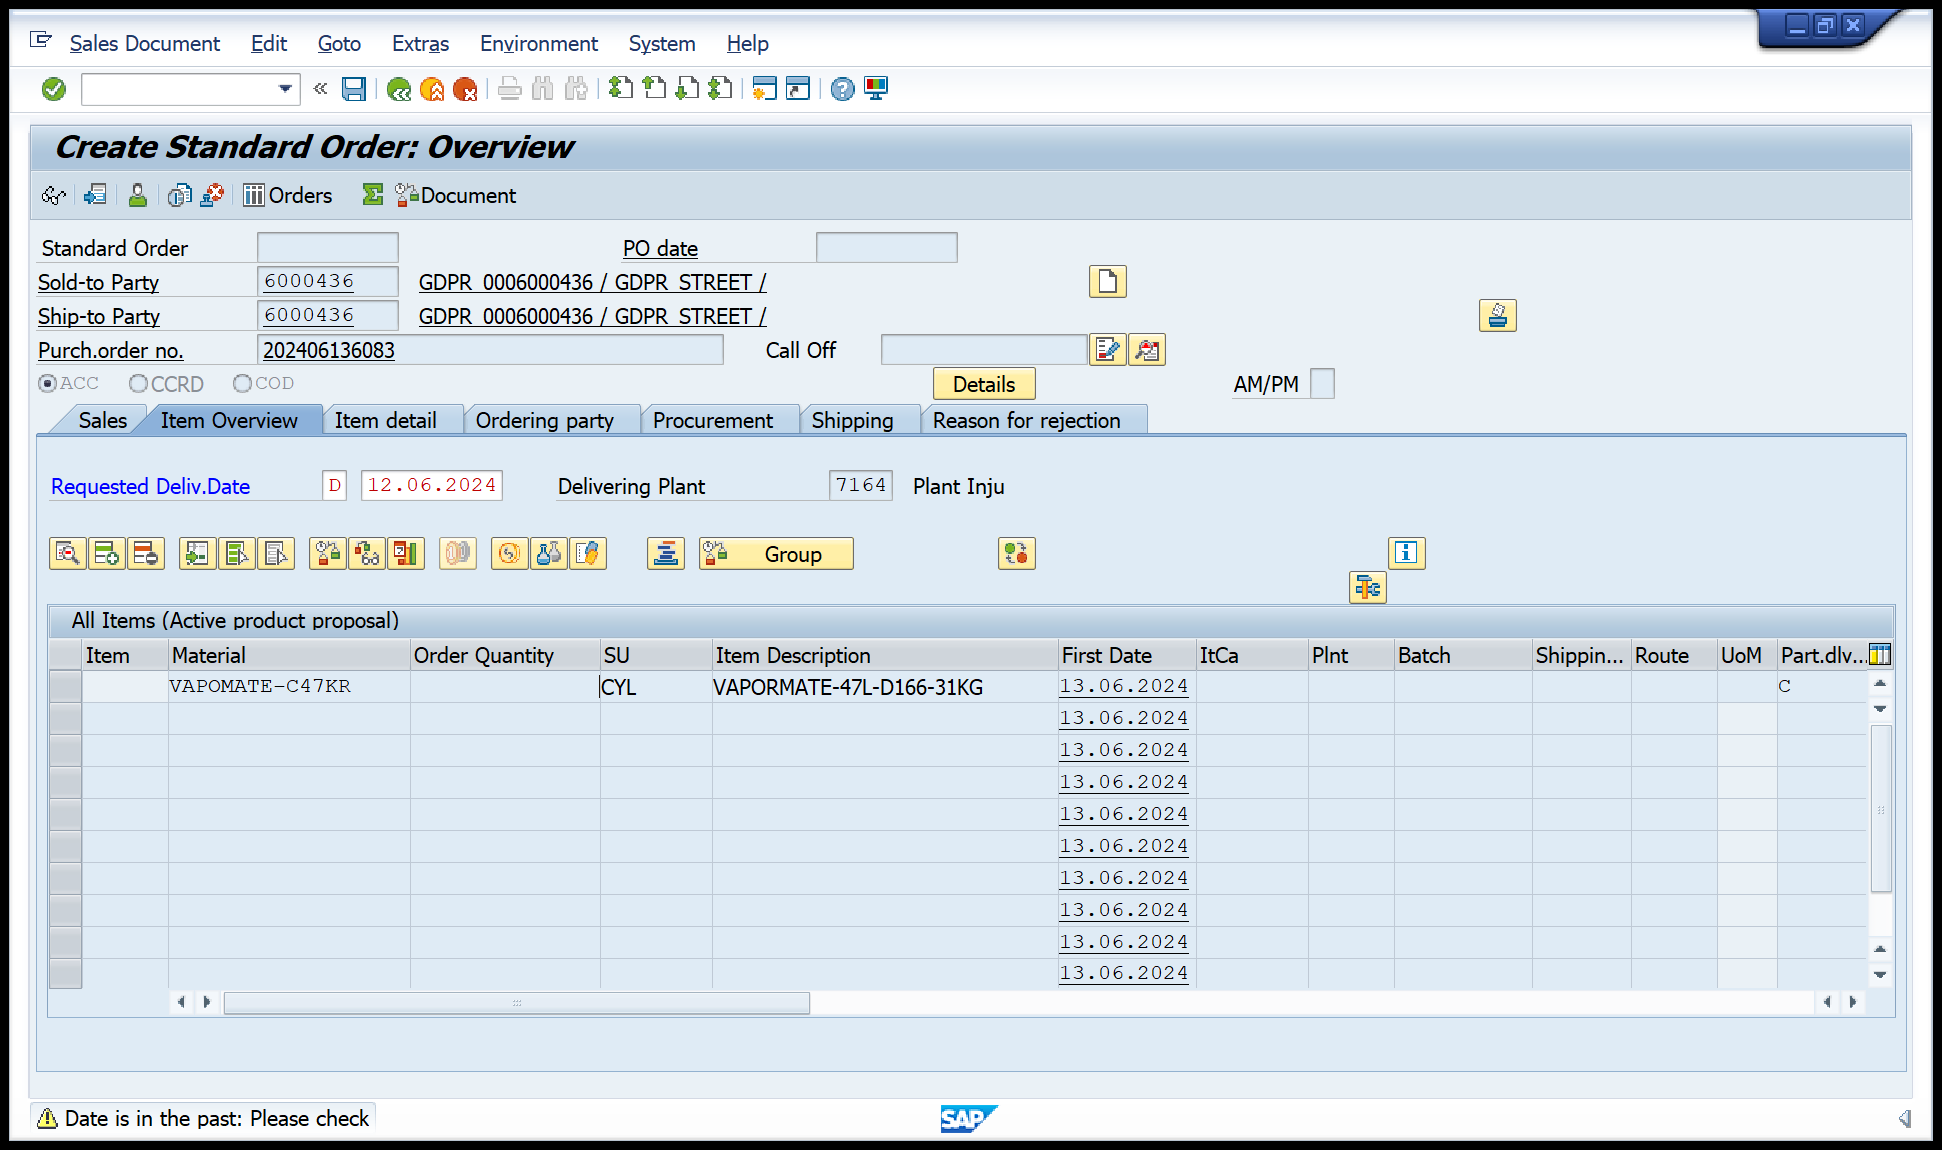
Task: CSC team deals with Significant Influx of Order emails on a Daily basis resulting in a time Consuming SO processing. 
1. Get excel in email attachment 
2. Login SAP
3. Create Sales order for each SO request in SAP
4. Update SO tracker
5. Send tracker 
Workflow: 003a_EnterQuantityForMaterials

Step 1 [try]: Use Application: Create Standard Order: Overview on the element in window 'Create Standard Order: Overview' (saplogon.exe)

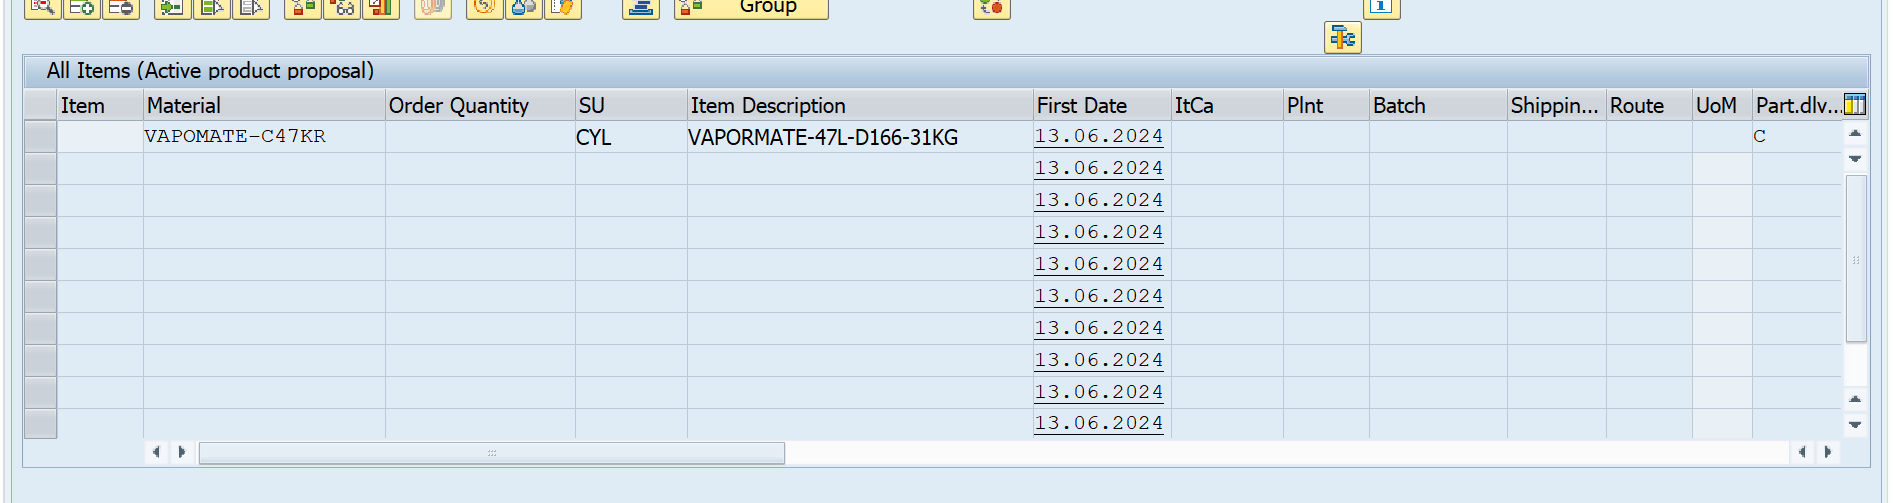
Step 2 [try]: get-text

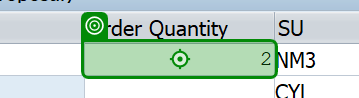
Step 3 [then]: type "[strQuantity.Trim+ "[k(Enter)]"]"

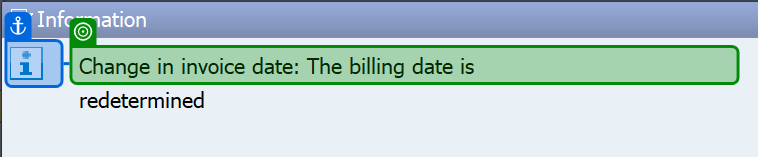
Step 4: check

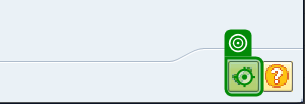
Step 5: click on 'Button Continue (Enter)'

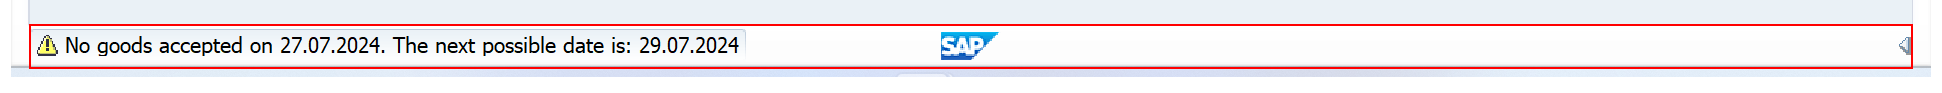
Step 6: Read Status Bar 'No goods accepted on weekends'

Step 7: type "[ChangedDeliveryDate + "[k(Enter)]"]" (no picture)

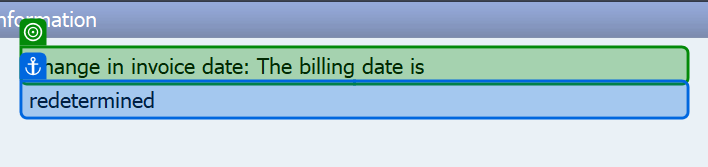
Step 8: check 'Change in invoice date the billing date is redetermined'

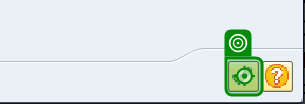
Step 9: click on 'Button Continue (Enter)'

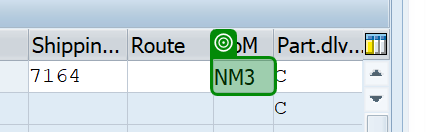
Step 10: get-text

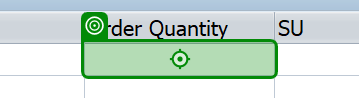
Step 11: type a value into 'TextField Order Quantity'

Step 12: get-text (same screen as step 10)

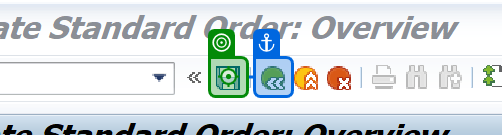
Step 13 [then]: click on 'Button Save (Ctrl+S)'

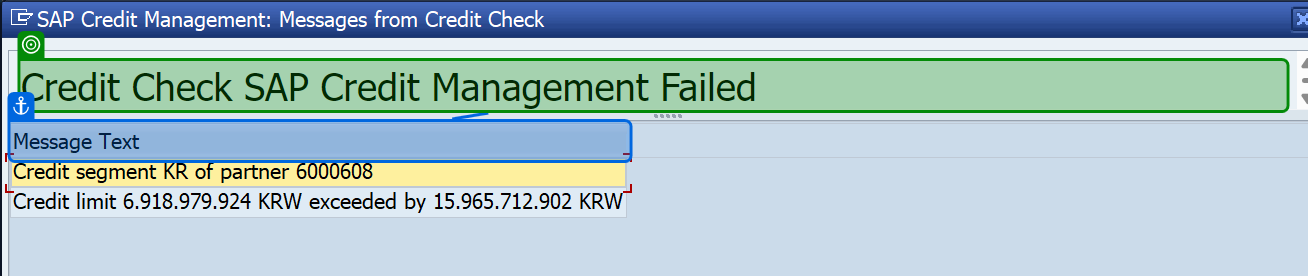
Step 14 [try]: check

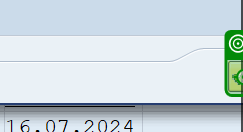
Step 15 [try]: click on 'Button Continue (Enter)'

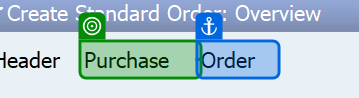
Step 16 [try]: check

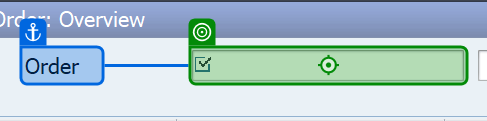
Step 17 [try]: type [strPONumber] into 'Purchase Order'

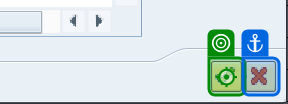
Step 18: click on 'Button OK (Enter)'

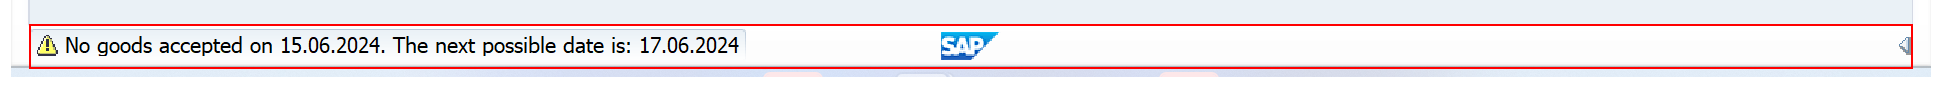
Step 19 [try]: Read Status Bar 'Order Number' Created Text

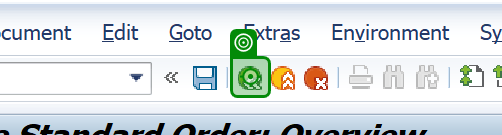
Step 20: type a value

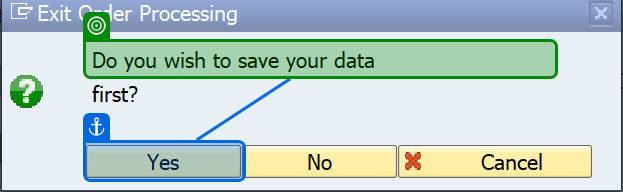
Step 21: check 'Do you want to save'

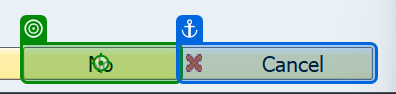
Step 22 [try]: click on 'No'